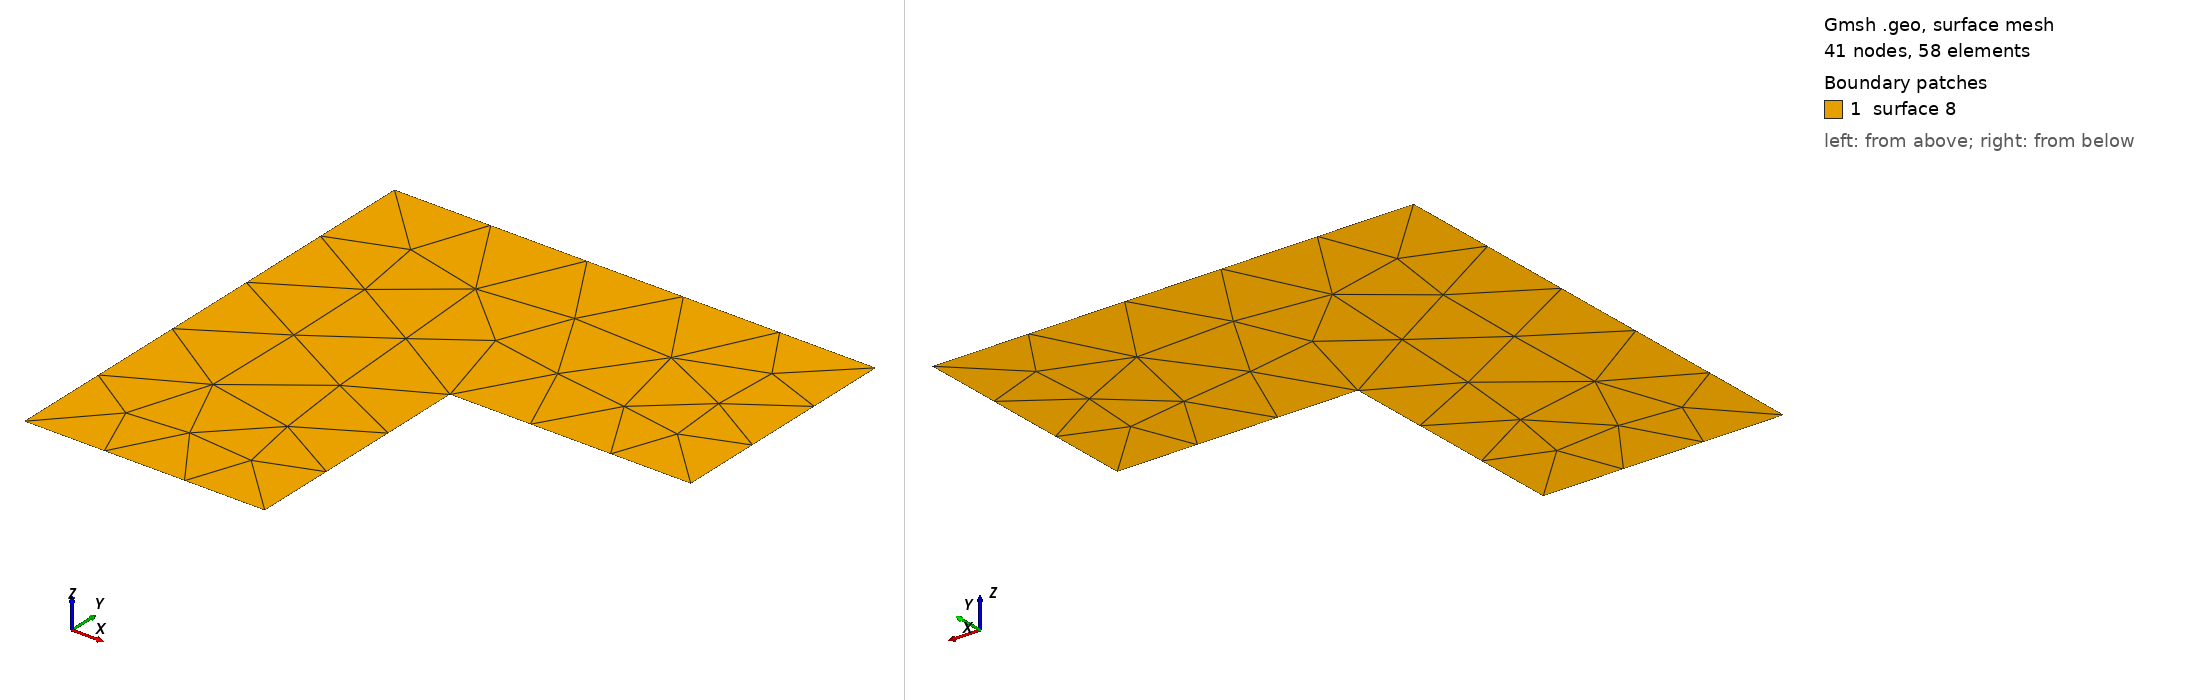

Gmsh geometry script, surface-meshed: 41 nodes, 58 surface elements. Boundary patches (legend numbers): 1 surface 8. Left view from above one corner, right view from below the opposite corner. The script declares no physical surfaces, so the legend lists its geometric surfaces. The drawing asked Gmsh for element sizes between 1% and 20% of the model's largest extent; the script's own settings can give other sizes.

=== lshape.geo (drawn) ===
Point(1) = {-1, -1, 0, 1.0};
Point(2) = {0, -1, 0, 1.0};
Point(3) = {0, 0, 0, 1.0};
Point(4) = {1, 0, 0, 1.0};
Point(5) = {1, 1, 0, 1.0};
Point(6) = {-1, 1, 0, 1.0};
Line(1) = {1, 2};
Line(2) = {2, 3};
Line(3) = {3, 4};
Line(4) = {4, 5};
Line(5) = {5, 6};
Line(6) = {6, 1};
Line Loop(7) = {5, 6, 1, 2, 3, 4};
Plane Surface(8) = {7};
